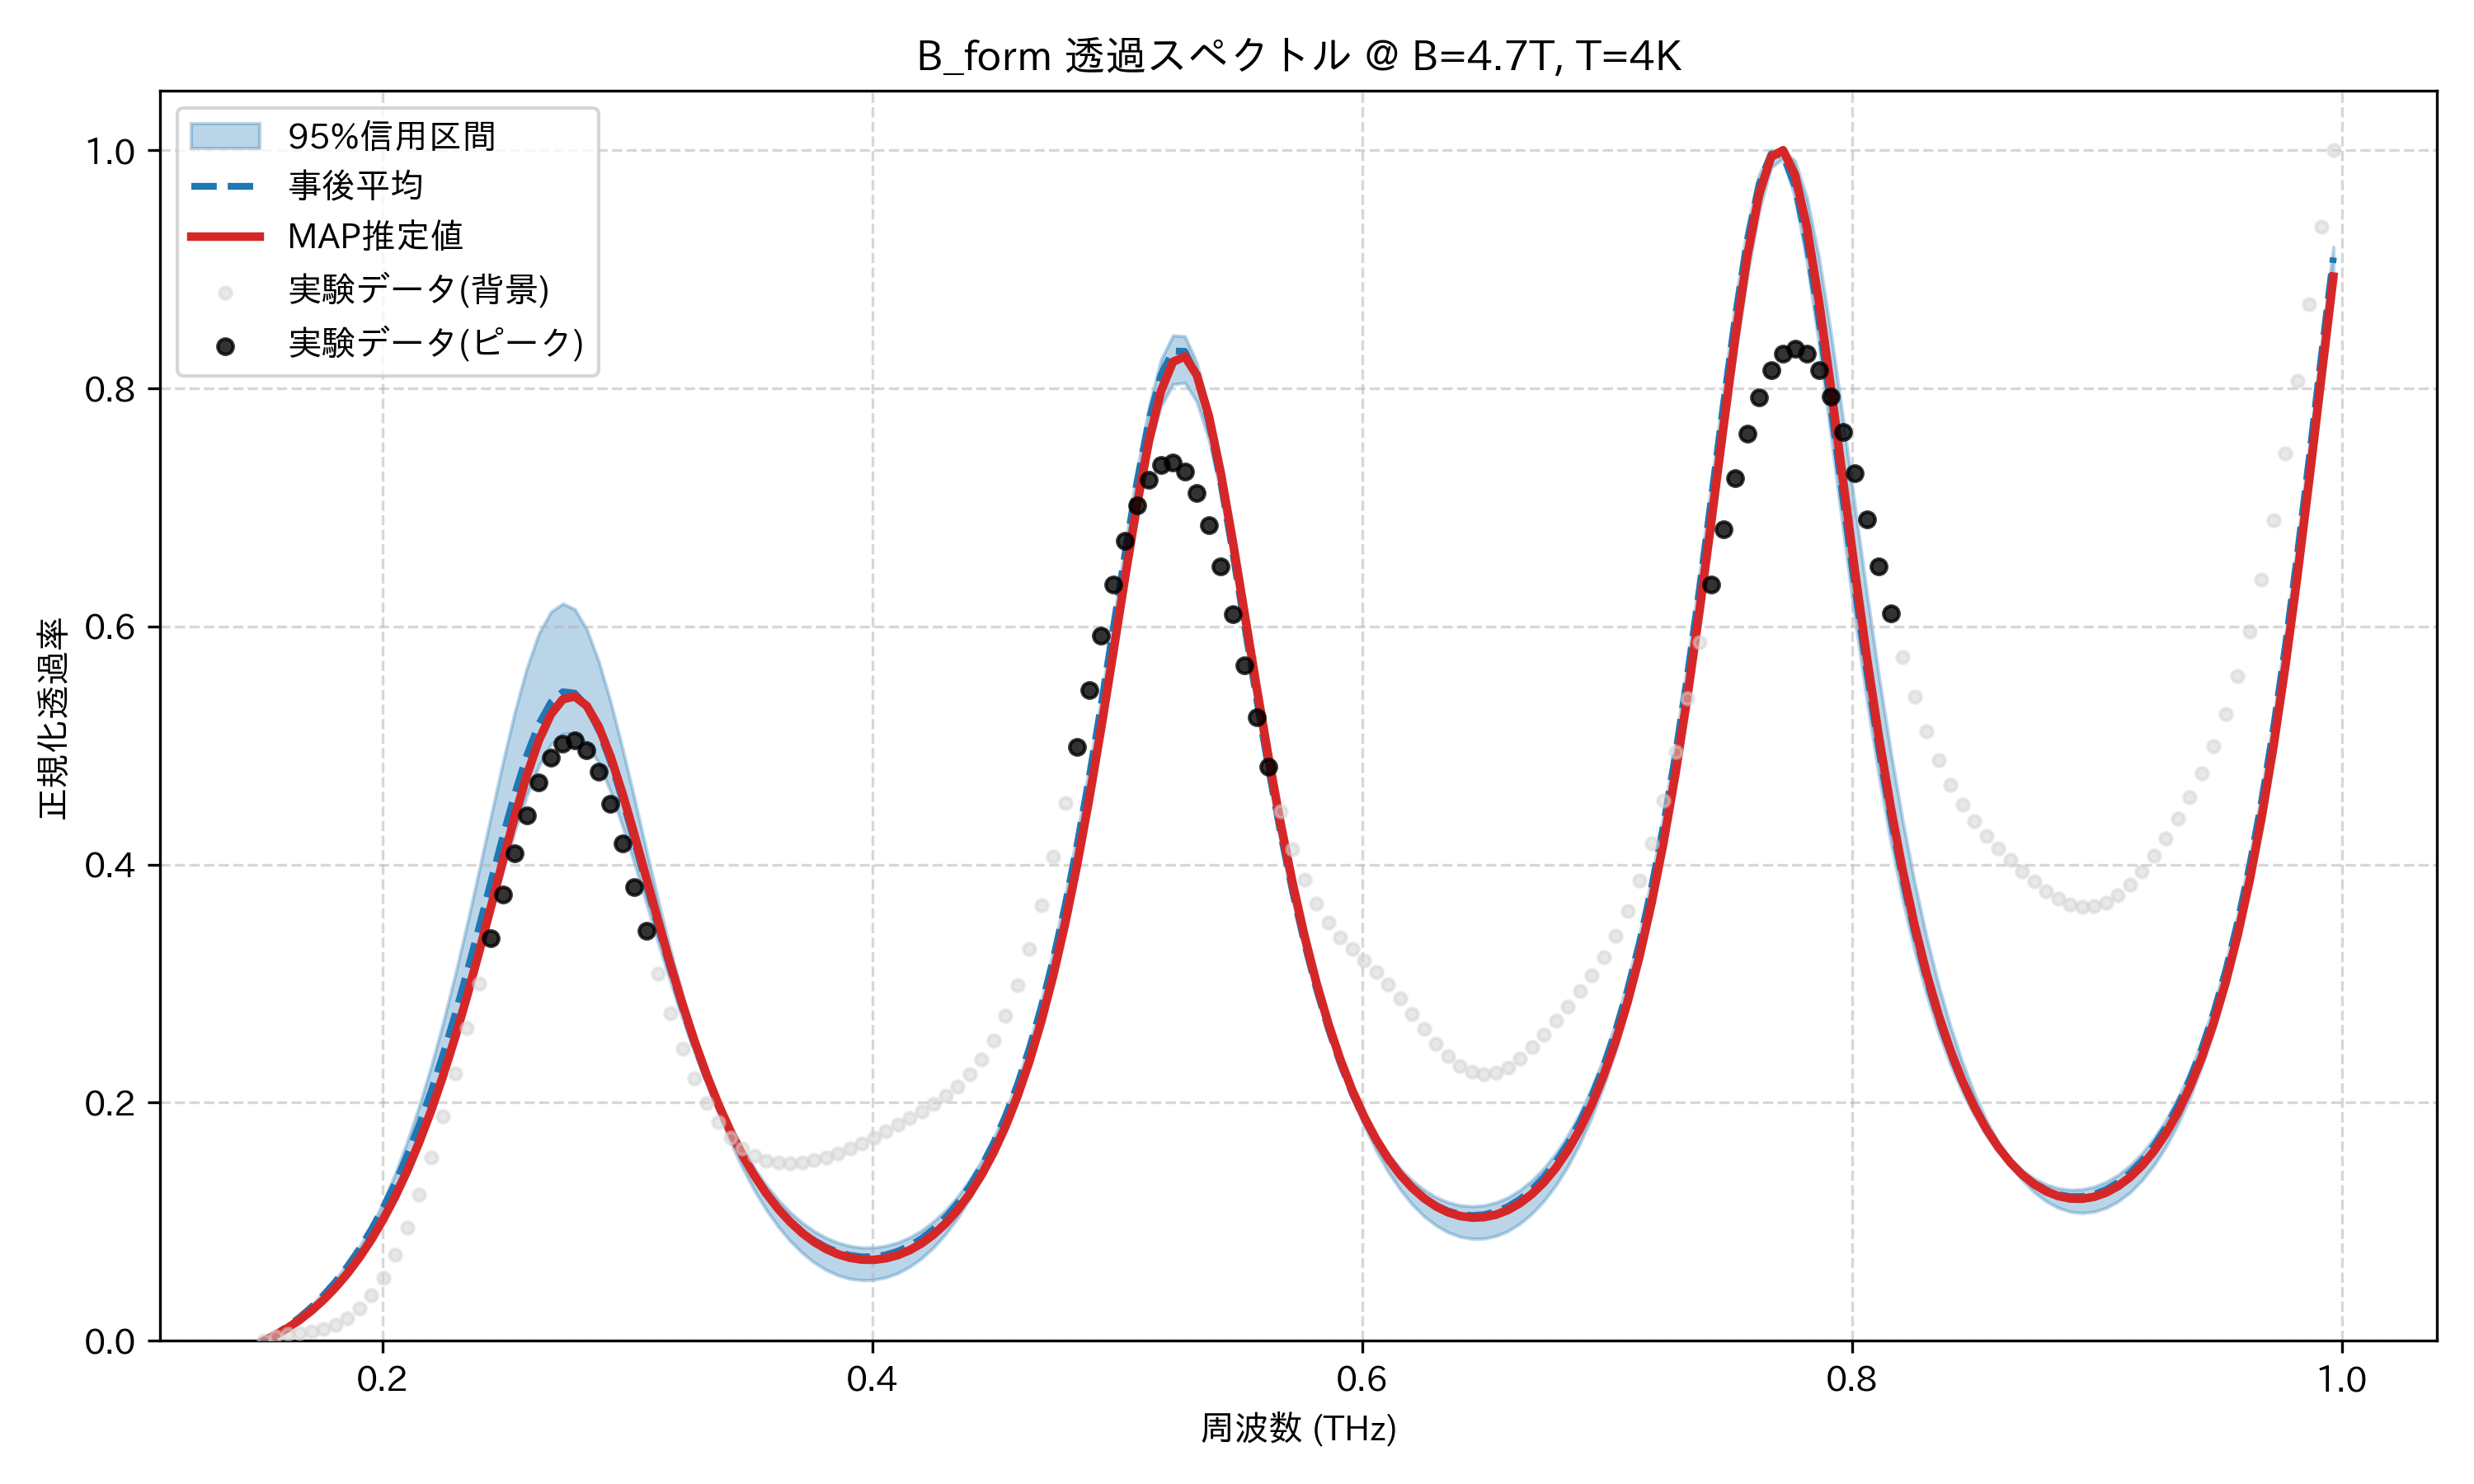

The file beside this chart, header and first rows:
frequency_thz, mean_transmission, map_transmission, lower_95, upper_95, observed_normalized
0.1514, 0.0, 0.0, 0.0, 0.0, 0.0
0.1563, 0.005571, 0.004903, 0.003645, 0.006223, 0.003376
0.1612, 0.0121, 0.01071, 0.008835, 0.01323, 0.005431
0.1661, 0.01967, 0.01751, 0.01555, 0.02115, 0.006738
0.171, 0.02838, 0.02538, 0.02383, 0.03011, 0.008062
0.1759, 0.03835, 0.03444, 0.03375, 0.04023, 0.01015
0.1808, 0.04969, 0.04479, 0.04542, 0.05165, 0.01365
0.1856, 0.06256, 0.05659, 0.05894, 0.06453, 0.01914
0.1905, 0.07712, 0.06996, 0.07456, 0.07903, 0.02716
0.1954, 0.09354, 0.08509, 0.09171, 0.09609, 0.03828
0.2003, 0.112, 0.1021, 0.1091, 0.1167, 0.05304
0.2052, 0.1327, 0.1213, 0.1284, 0.1405, 0.07192
0.2101, 0.1557, 0.1428, 0.1499, 0.1674, 0.0952
0.2149, 0.1813, 0.1668, 0.1737, 0.1974, 0.1228
0.2198, 0.2096, 0.1934, 0.1997, 0.2307, 0.1542
0.2247, 0.2406, 0.2228, 0.228, 0.2674, 0.1885
0.2296, 0.2741, 0.2549, 0.2587, 0.3073, 0.2249
0.2345, 0.3099, 0.2895, 0.2915, 0.35, 0.2624
0.2394, 0.3474, 0.3264, 0.3259, 0.3951, 0.3003
0.2443, 0.3858, 0.3646, 0.361, 0.441, 0.338
0.2491, 0.4238, 0.4033, 0.3953, 0.4862, 0.3747
0.254, 0.4598, 0.4407, 0.4285, 0.5286, 0.4096
0.2589, 0.4919, 0.4751, 0.458, 0.5654, 0.4415
0.2638, 0.5181, 0.5043, 0.4827, 0.594, 0.4687
0.2687, 0.5363, 0.5261, 0.5007, 0.6122, 0.4895
0.2736, 0.5452, 0.5388, 0.51, 0.6192, 0.5019
0.2785, 0.544, 0.5413, 0.5104, 0.6146, 0.5044
0.2833, 0.5329, 0.5334, 0.5023, 0.5978, 0.4962
0.2882, 0.5131, 0.5159, 0.4853, 0.5708, 0.4779
0.2931, 0.4862, 0.4906, 0.4613, 0.5366, 0.451
0.298, 0.4541, 0.4594, 0.432, 0.4971, 0.4179
0.3029, 0.4191, 0.4246, 0.4004, 0.455, 0.3814
0.3078, 0.3828, 0.3881, 0.3671, 0.4115, 0.3441
0.3127, 0.3467, 0.3516, 0.3335, 0.3689, 0.3081
0.3175, 0.312, 0.3163, 0.3013, 0.3284, 0.275
0.3224, 0.2794, 0.283, 0.2707, 0.2907, 0.2456
0.3273, 0.2492, 0.2522, 0.2425, 0.2562, 0.2206
0.3322, 0.2218, 0.2241, 0.2167, 0.2266, 0.1999
0.3371, 0.1971, 0.1989, 0.1919, 0.2021, 0.1834
0.342, 0.1751, 0.1764, 0.1674, 0.1806, 0.1708
0.3468, 0.1557, 0.1565, 0.1456, 0.1617, 0.1616
0.3517, 0.1387, 0.1391, 0.1266, 0.1452, 0.1554
0.3566, 0.1239, 0.1239, 0.1101, 0.1309, 0.1515
0.3615, 0.1113, 0.1109, 0.09593, 0.1185, 0.1496
0.3664, 0.1005, 0.09987, 0.08393, 0.108, 0.1491
0.3713, 0.09156, 0.09064, 0.07393, 0.09926, 0.1498
0.3762, 0.0843, 0.0831, 0.06585, 0.09215, 0.1516
0.381, 0.07862, 0.07715, 0.05957, 0.08656, 0.1541
0.3859, 0.07445, 0.07272, 0.05502, 0.08243, 0.1574
0.3908, 0.07175, 0.06974, 0.05214, 0.07967, 0.1614
0.3957, 0.07047, 0.06818, 0.05091, 0.07833, 0.1659
0.4006, 0.07061, 0.06801, 0.05127, 0.07836, 0.1708
0.4055, 0.07218, 0.06926, 0.05324, 0.0798, 0.1761
0.4104, 0.07522, 0.07195, 0.05685, 0.0826, 0.1815
0.4152, 0.07978, 0.07613, 0.06221, 0.08687, 0.1871
0.4201, 0.08596, 0.08188, 0.06935, 0.09275, 0.1928
0.425, 0.09387, 0.08932, 0.07849, 0.1003, 0.1988
0.4299, 0.1037, 0.09859, 0.0897, 0.1097, 0.2056
0.4348, 0.1155, 0.1099, 0.1032, 0.1211, 0.2136
0.4397, 0.1297, 0.1233, 0.1191, 0.1349, 0.2236
... 114 more rows
